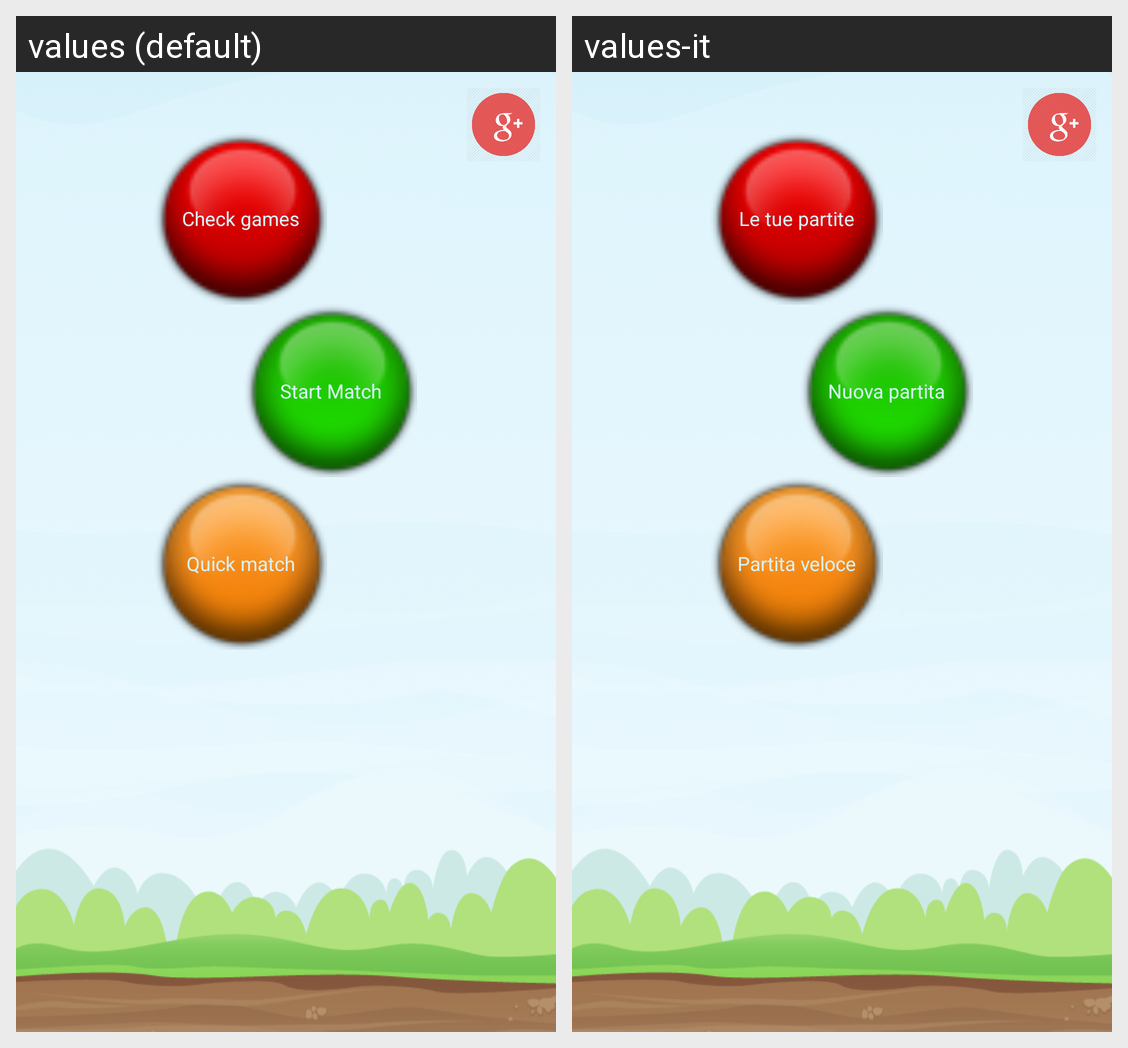

Here is an Android app screen in its default locale and in the app's own translations. Write out the translated-string differences for the strings that appear on this screen.
Android screen res/layout/activity_match.xml rendered under 2 locales, left to right: values (default), values-it. Device: Nexus 5 (rendered at 1080×1920; each locale shown at half size, 540×960, under a caption strip naming it); theme AppTheme.
Strings drawn on this screen, with the default value and each locale's value (text and hints the layout hard-codes, and strings that could not be matched under every locale, appear in the picture but are not listed):

check_games
  values: Check games
  values-it: Le tue partite

start_match
  values: Start Match
  values-it: Nuova partita

quick_match
  values: Quick match
  values-it: Partita veloce
